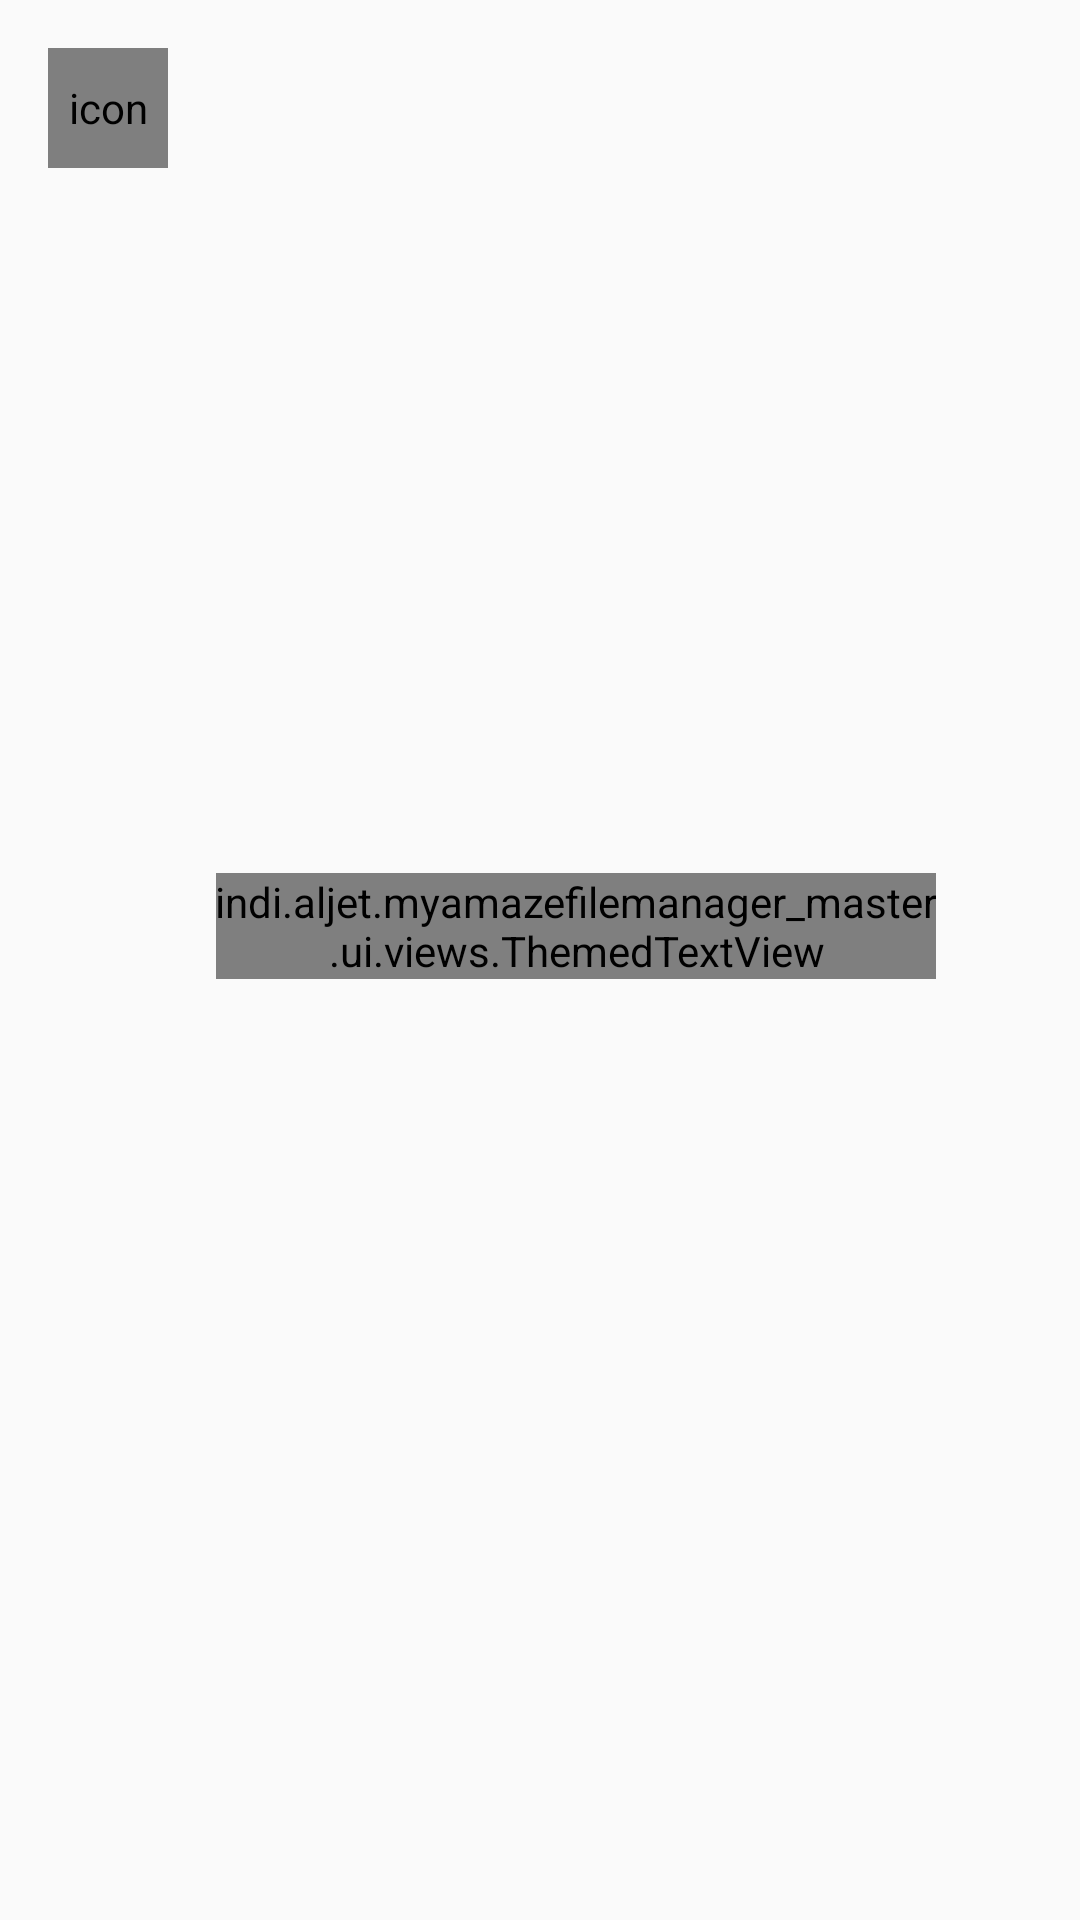

Reconstruct the res/layout file that produces this screen, plus the resources it refers to.
<!-- AndroidManifest.xml: application theme AppTheme -->
<!-- res/layout/rowlayout.xml -->
<?xml version="1.0" encoding="utf-8"?>
<RelativeLayout xmlns:android="http://schemas.android.com/apk/res/android"
    android:layout_width="match_parent" android:layout_height="wrap_content"
    android:minHeight="@dimen/minimal_row_size"
    android:paddingLeft="@dimen/minimal_material_padding"
    android:paddingStart="@dimen/minimal_material_padding"
    android:paddingRight="@dimen/minimal_material_padding"
    android:paddingEnd="@dimen/minimal_material_padding"
    android:clickable="true"
    android:id="@+id/second">

    <RelativeLayout
        android:id="@+id/icon_frame_parent"
        android:layout_width="@dimen/minimal_icon_parent_width"
        android:layout_height="@dimen/minimal_row_size"
        android:layout_alignParentStart="true"
        android:layout_alignParentLeft="true">

        <FrameLayout
            android:layout_width="wrap_content"
            android:layout_height="wrap_content"
            android:layout_marginTop="@dimen/icon_margin_top">

            <ImageView
                android:id="@+id/apk_icon"
                android:layout_width="@dimen/minimal_icon_size"
                android:layout_height="@dimen/minimal_row_size"
                android:visibility="gone"
                android:scaleType="centerCrop"
                android:layout_gravity="center_horizontal" />

            
            <indi.aljet.myamazefilemanager_master.ui.views.RoundedImageView
                android:id="@+id/picture_icon"
                android:layout_width="@dimen/minimal_icon_size"
                android:layout_height="@dimen/minimal_icon_size"
                android:scaleType="centerCrop"
                android:contentDescription="@string/icon" />


            <ImageView
                android:id="@+id/generic_icon"
                android:layout_width="40dp"
                android:layout_height="40dp"
                android:padding="8dp"
                android:layout_gravity="center_vertical" />

            <TextView
                android:id="@+id/generictext"
                android:layout_width="@dimen/minimal_icon_size"
                android:layout_height="@dimen/minimal_icon_size"
                android:textSize="12dp"
                android:maxLines="1"
                android:textStyle="bold"
                android:layout_gravity="center_vertical"
                android:gravity="center"
                android:textColor="@android:color/white"/>
        </FrameLayout>

        <ImageView
            android:id="@+id/check_icon"
            android:layout_width="@dimen/tick_icon_size"
            android:layout_height="@dimen/tick_icon_size"
            android:padding="@dimen/check_icon_padding"
            android:layout_marginBottom="@dimen/check_icon_margin_bottom_right"
            android:layout_marginRight="@dimen/check_icon_margin_bottom_right"
            android:layout_marginEnd="@dimen/check_icon_margin_bottom_right"
            android:layout_alignParentRight="true"
            android:layout_alignParentEnd="true"
            android:layout_alignParentBottom="true"
            android:visibility="invisible"/>
    </RelativeLayout>

    <ImageButton
        android:id="@+id/properties"
        android:layout_width="wrap_content"
        android:layout_height="wrap_content"
        android:background="@drawable/ripple"
        android:layout_alignParentRight="true"
        android:layout_alignParentEnd="true"
        android:layout_centerVertical="true"
        android:layout_marginLeft="16dp"
        android:layout_marginStart="16dp"
        android:padding="8dp"
        android:clickable="true"
        android:src="@drawable/ic_more_vert_black_48dp"/>
    <RelativeLayout
        android:layout_toRightOf="@id/icon_frame_parent"
        android:layout_toEndOf="@id/icon_frame_parent"
        android:layout_toLeftOf="@id/properties"
        android:layout_toStartOf="@id/properties"
        android:layout_width="match_parent"
        android:layout_height="wrap_content"
        android:layout_centerVertical="true">

        
        
        <indi.aljet.myamazefilemanager_master.ui.views.ThemedTextView
            android:id="@+id/firstline"
            android:layout_width="wrap_content"
            android:layout_height="wrap_content"
            android:gravity="center_vertical"
            android:singleLine="true"
            android:ellipsize="middle"
            android:clickable="false"
            android:textSize="17sp" />


        <RelativeLayout
            android:layout_width="wrap_content"
            android:layout_height="wrap_content"
            android:layout_below="@id/firstline"
            android:layout_marginTop="5dp">

            <TextView
                android:id="@+id/date"
                android:layout_width="wrap_content"
                android:layout_height="wrap_content"
                android:textSize="13sp"
                android:layout_alignParentLeft="true"
                android:layout_alignParentStart="true"
                android:layout_marginRight="10dip"
                android:layout_marginEnd="10dip"
                android:textColor="?android:attr/textColorTertiary"
                />
            <TextView
                android:id="@+id/secondLine"
                android:layout_width="wrap_content"
                android:layout_height="wrap_content"
                android:layout_toRightOf="@id/date"
                android:layout_toEndOf="@id/date"
                android:textSize="13sp"
                android:textColor="?android:attr/textColorTertiary"
                />

            <TextView
                android:id="@+id/permis"
                android:layout_width="wrap_content"
                android:layout_height="wrap_content"
                android:layout_alignParentRight="true"
                android:layout_alignParentEnd="true"
                android:textColor="?android:attr/textColorTertiary"
                android:textSize="13sp"
                />

        </RelativeLayout>
    </RelativeLayout>

</RelativeLayout>
<!-- resources referenced by this layout -->
<resources>
  <dimen name="check_icon_margin_bottom_right">10dp</dimen>
  <dimen name="check_icon_padding">4dp</dimen>
  <dimen name="icon_margin_top">16dp</dimen>
  <dimen name="minimal_icon_parent_width">56dp</dimen>
  <dimen name="minimal_icon_size">40dp</dimen>
  <dimen name="minimal_material_padding">16dp</dimen>
  <dimen name="minimal_row_size">72dp</dimen>
  <dimen name="tick_icon_size">20dp</dimen>
  <!-- drawable ripple (drawable) -->
  <?xml version="1.0" encoding="utf-8"?>
  <selector xmlns:android="http://schemas.android.com/apk/res/android">
      <item android:state_pressed="true" android:drawable="@drawable/safr_ripple_white" />
      <item android:drawable="@android:color/transparent" />
  </selector>
  <string name="icon">icon</string>
  <style name="AppTheme" parent="Theme.AppCompat.Light.DarkActionBar">
          
          <item name="colorPrimary">@color/colorPrimary</item>
          <item name="colorPrimaryDark">@color/colorPrimaryDark</item>
          <item name="colorAccent">@color/colorAccent</item>
      </style>
  <!-- drawable safr_ripple_white (drawable) -->
  <?xml version="1.0" encoding="utf-8"?>
  <selector xmlns:android="http://schemas.android.com/apk/res/android">
      <item android:state_selected="true">
          <color android:color="#EEEEEE" />
      </item>
      <item android:state_pressed="true">
          <color android:color="#EEEEEE" />
      </item>
      <item android:state_activated="true">
          <color android:color="#EEEEEE" />
      </item>
  </selector>
  <color name="colorPrimary">#3F51B5</color>
  <color name="colorPrimaryDark">#303F9F</color>
  <color name="colorAccent">#FF4081</color>
</resources>
